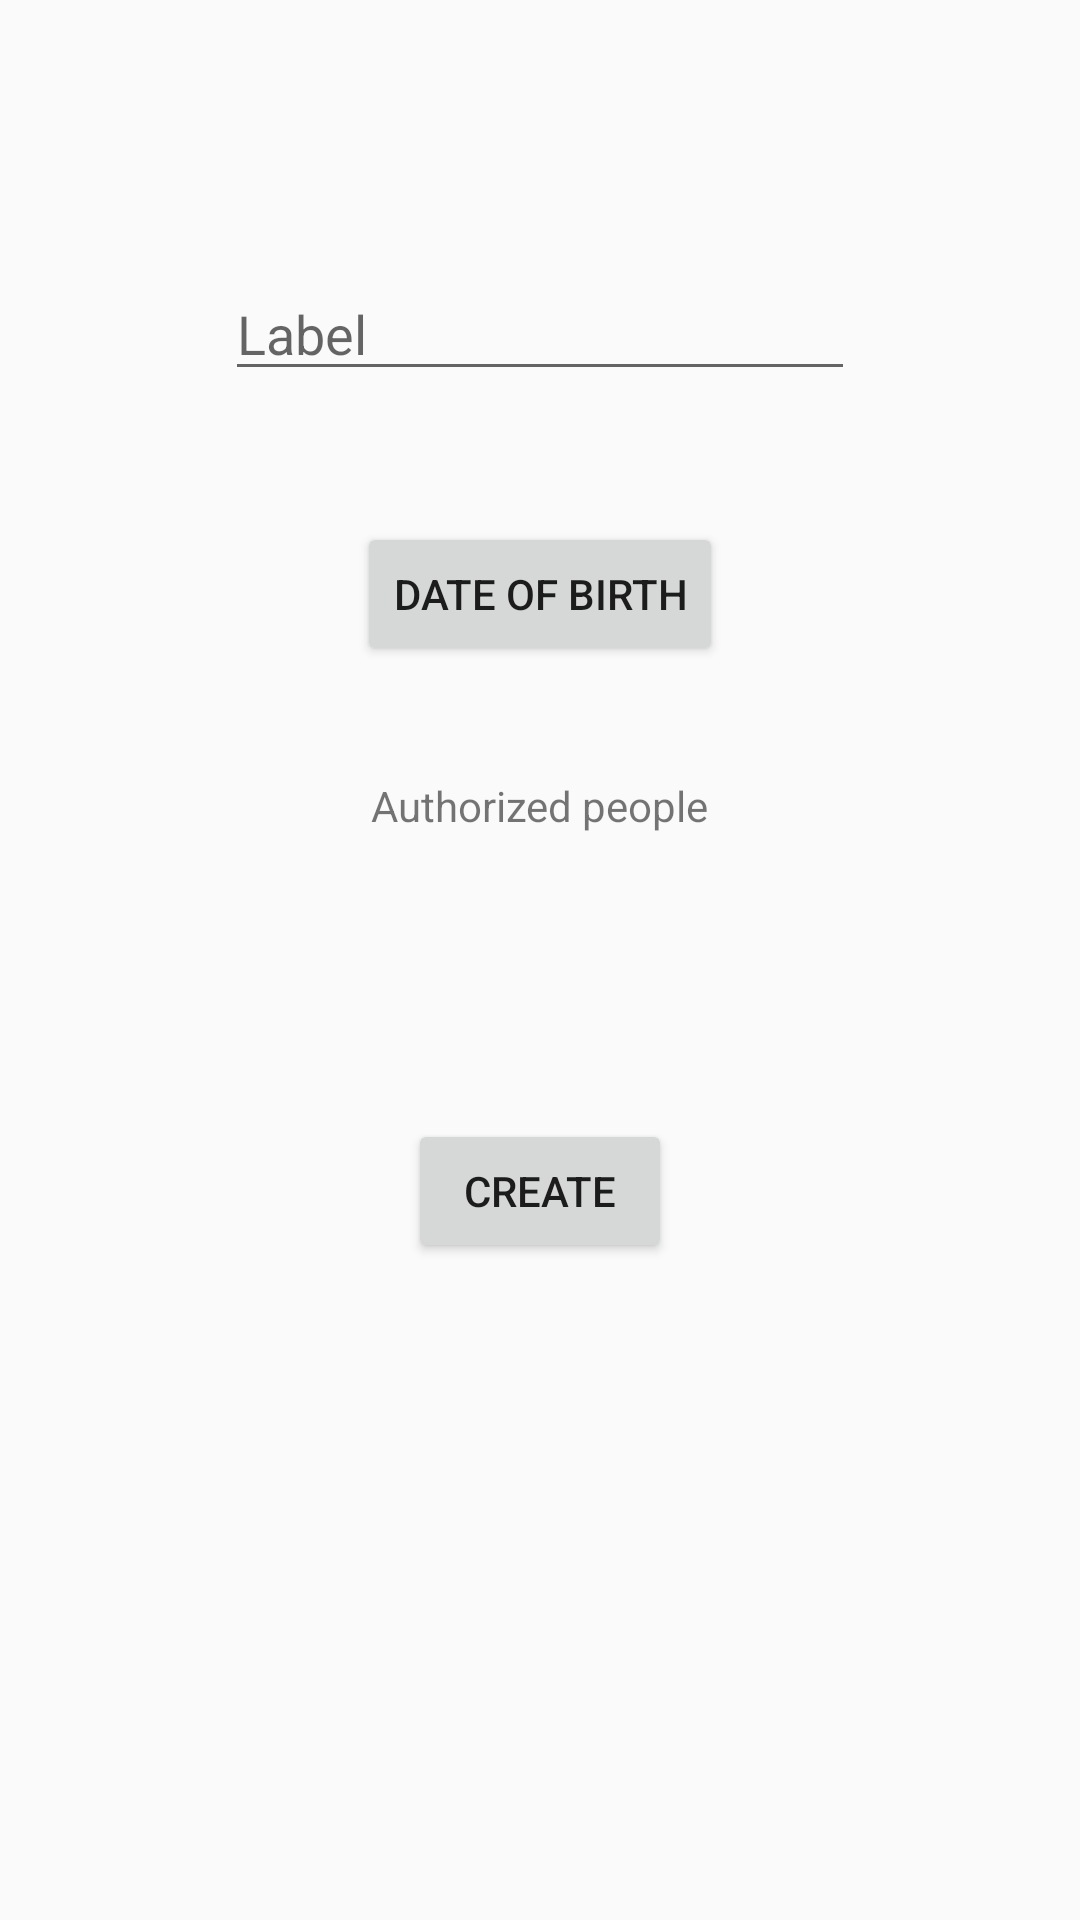

Layout XML and referenced resources for this Android screen:
<!-- AndroidManifest.xml: application theme AppTheme -->
<!-- res/layout/activity_create_private_list.xml -->
<?xml version="1.0" encoding="utf-8"?>
<RelativeLayout xmlns:android="http://schemas.android.com/apk/res/android"
    xmlns:app="http://schemas.android.com/apk/res-auto"
    xmlns:tools="http://schemas.android.com/tools"
    android:layout_width="match_parent"
    android:layout_height="match_parent"
    tools:context=".createPrivateList">

    <EditText
        android:id="@+id/createPrivate_label_editText"
        android:layout_width="wrap_content"
        android:layout_height="wrap_content"
        android:layout_alignParentTop="true"
        android:layout_centerHorizontal="true"
        android:layout_marginTop="89dp"
        android:ems="10"
        android:hint="Label"
        android:inputType="text" />

    <TextView
        android:id="@+id/createPrivate_authorizedPeople_textView"
        android:layout_width="wrap_content"
        android:layout_height="wrap_content"
        android:layout_alignParentTop="true"
        android:layout_centerHorizontal="true"
        android:layout_marginTop="259dp"
        android:text="Authorized people" />

    <Button
        android:id="@+id/createPrivate_Create_button"
        android:layout_width="wrap_content"
        android:layout_height="wrap_content"
        android:layout_alignParentBottom="true"
        android:layout_centerHorizontal="true"
        android:layout_marginBottom="219dp"
        android:text="Create" />

    <Button
        android:id="@+id/createPrivate_expDate_textView"
        android:layout_width="wrap_content"
        android:layout_height="wrap_content"
        android:layout_alignParentTop="true"
        android:layout_centerHorizontal="true"
        android:layout_marginTop="174dp"
        android:text="Date of Birth" />

</RelativeLayout>
<!-- resources referenced by this layout -->
<resources>
  <style name="AppTheme" parent="Base.Theme.AppCompat.Light.DarkActionBar">
          
          <item name="colorPrimary">@color/blue</item>
          <item name="colorPrimaryDark">@color/blue</item>
          <item name="colorAccent">@color/colorAccent</item>
      </style>
  <color name="blue">#96B0BA</color>
  <color name="colorAccent">#FF4081</color>
</resources>
